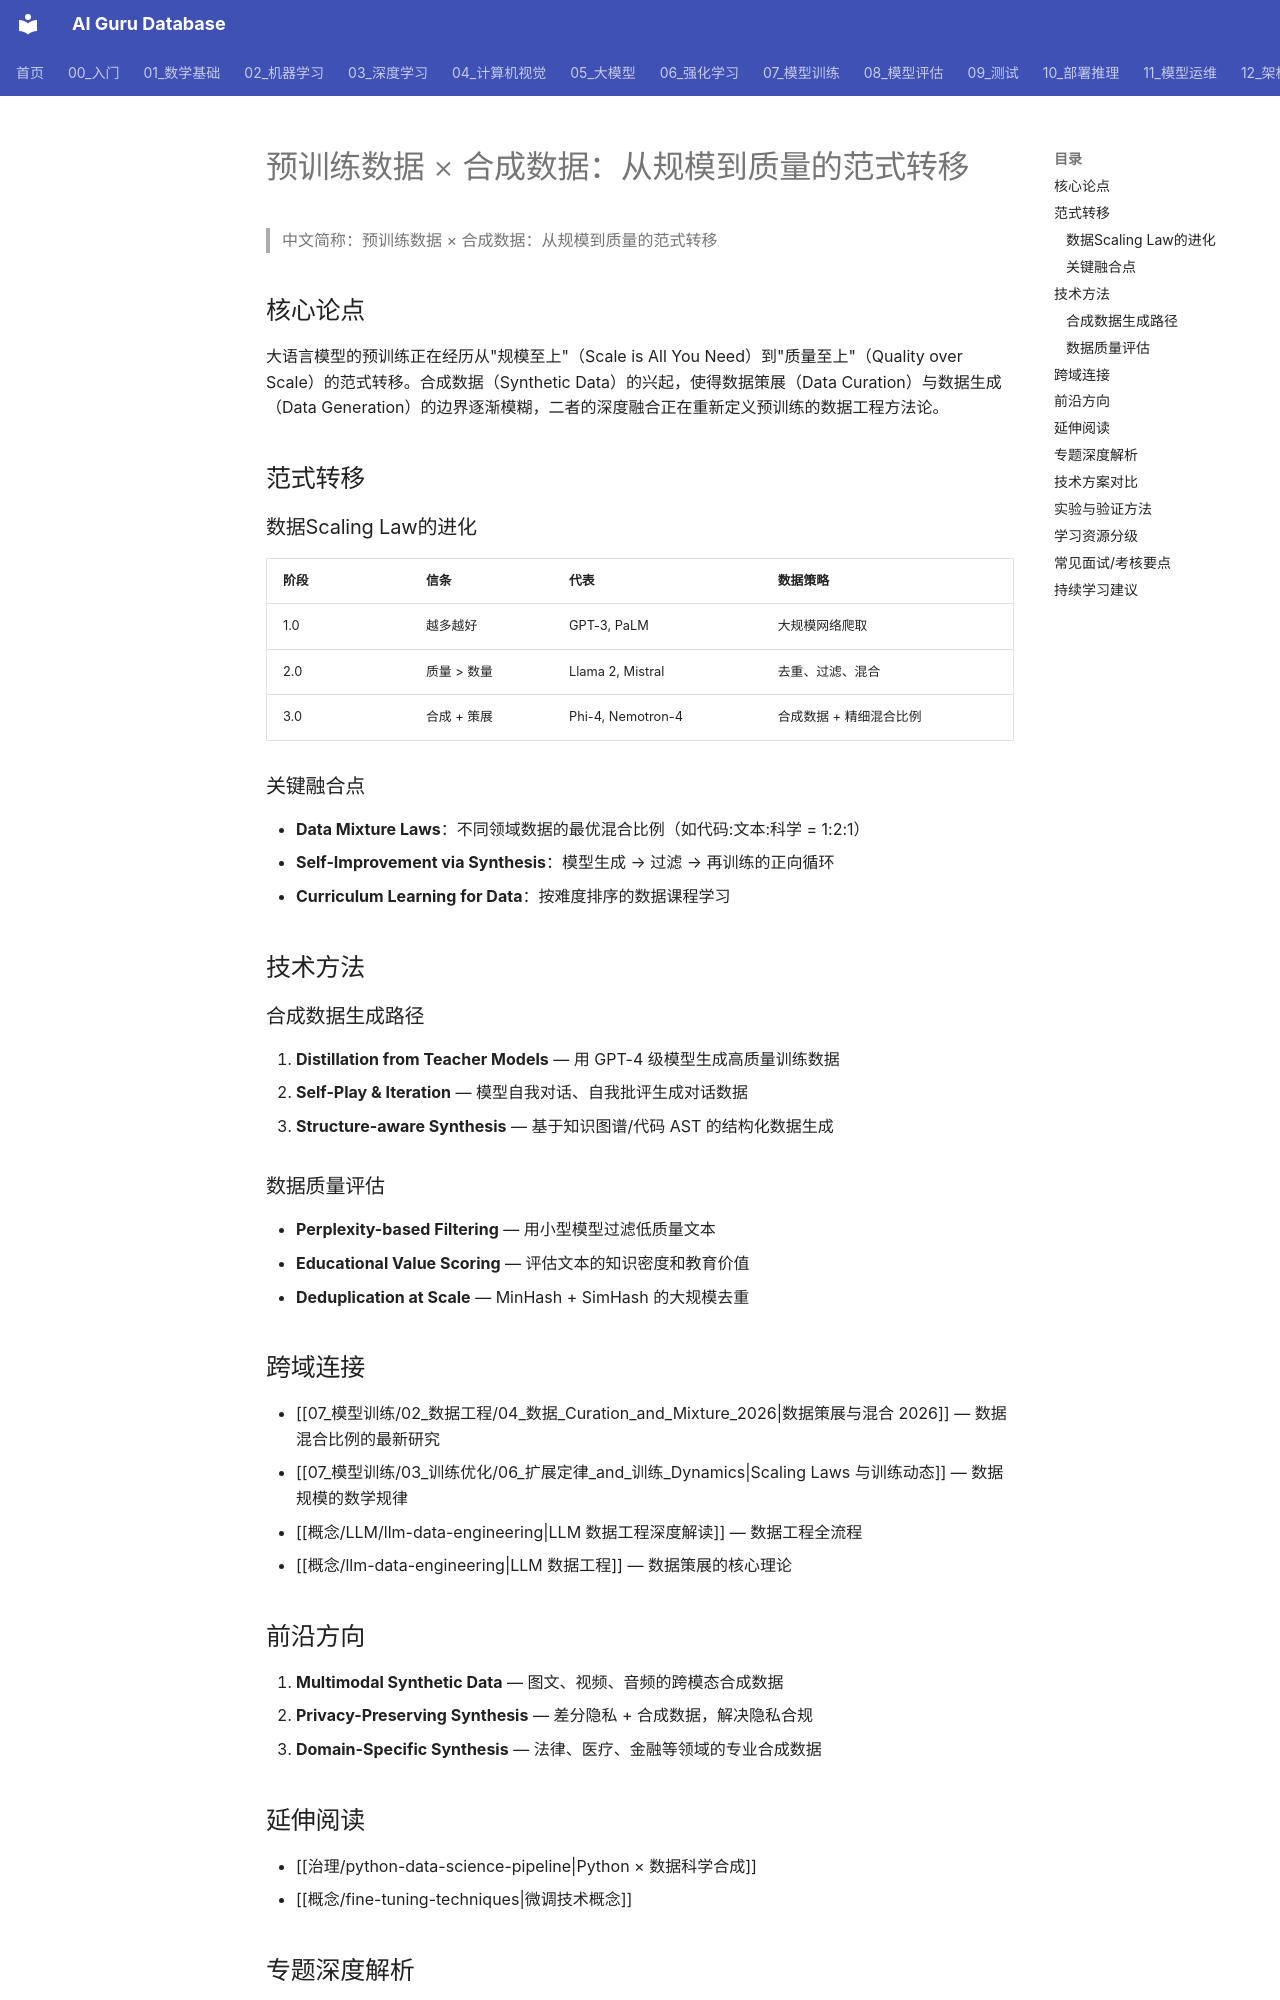

repository: ai-guru-global/ai-guru-database · page: 07_模型训练/02_数据工程/07_pretraining_synthetic_data/index.html · generator: mkdocs

---
title: 预训练数据 × 合成数据：从规模到质量的范式转移
description: 跨域合成：预训练数据工程（Pretraining Data）与合成数据生成（Synthetic Data）的技术交汇，探索数据质量超越数据规模的新范式
date: 2026-05-31
tags: [pretraining-data, synthetic-data, data-engineering, llm-training, data-curation, data-mixture, quality-over-scale]
category: -synthesis
created: 2026-06-12
summary: ""
tier: core
aliases:
  - "Pretraining Synthetic Data"
  - "pretraining synthetic data"
sources: []

name_zh: "预训练数据 × 合成数据：从规模到质量的范式转移"
---
# 预训练数据 × 合成数据：从规模到质量的范式转移

> 中文简称：预训练数据 × 合成数据：从规模到质量的范式转移

## 核心论点

大语言模型的预训练正在经历从"规模至上"（Scale is All You Need）到"质量至上"（Quality over Scale）的范式转移。合成数据（Synthetic Data）的兴起，使得数据策展（Data Curation）与数据生成（Data Generation）的边界逐渐模糊，二者的深度融合正在重新定义预训练的数据工程方法论。

## 范式转移

### 数据Scaling Law的进化

| 阶段 | 信条 | 代表 | 数据策略 |
|---|---|---|---|
| 1.0 | 越多越好 | GPT-3, PaLM | 大规模网络爬取 |
| 2.0 | 质量 > 数量 | Llama 2, Mistral | 去重、过滤、混合 |
| 3.0 | 合成 + 策展 | Phi-4, Nemotron-4 | 合成数据 + 精细混合比例 |

### 关键融合点

- **Data Mixture Laws**：不同领域数据的最优混合比例（如代码:文本:科学 = 1:2:1）
- **Self-Improvement via Synthesis**：模型生成 → 过滤 → 再训练的正向循环
- **Curriculum Learning for Data**：按难度排序的数据课程学习

## 技术方法

### 合成数据生成路径

1. **Distillation from Teacher Models** — 用 GPT-4 级模型生成高质量训练数据
2. **Self-Play & Iteration** — 模型自我对话、自我批评生成对话数据
3. **Structure-aware Synthesis** — 基于知识图谱/代码 AST 的结构化数据生成

### 数据质量评估

- **Perplexity-based Filtering** — 用小型模型过滤低质量文本
- **Educational Value Scoring** — 评估文本的知识密度和教育价值
- **Deduplication at Scale** — MinHash + SimHash 的大规模去重
